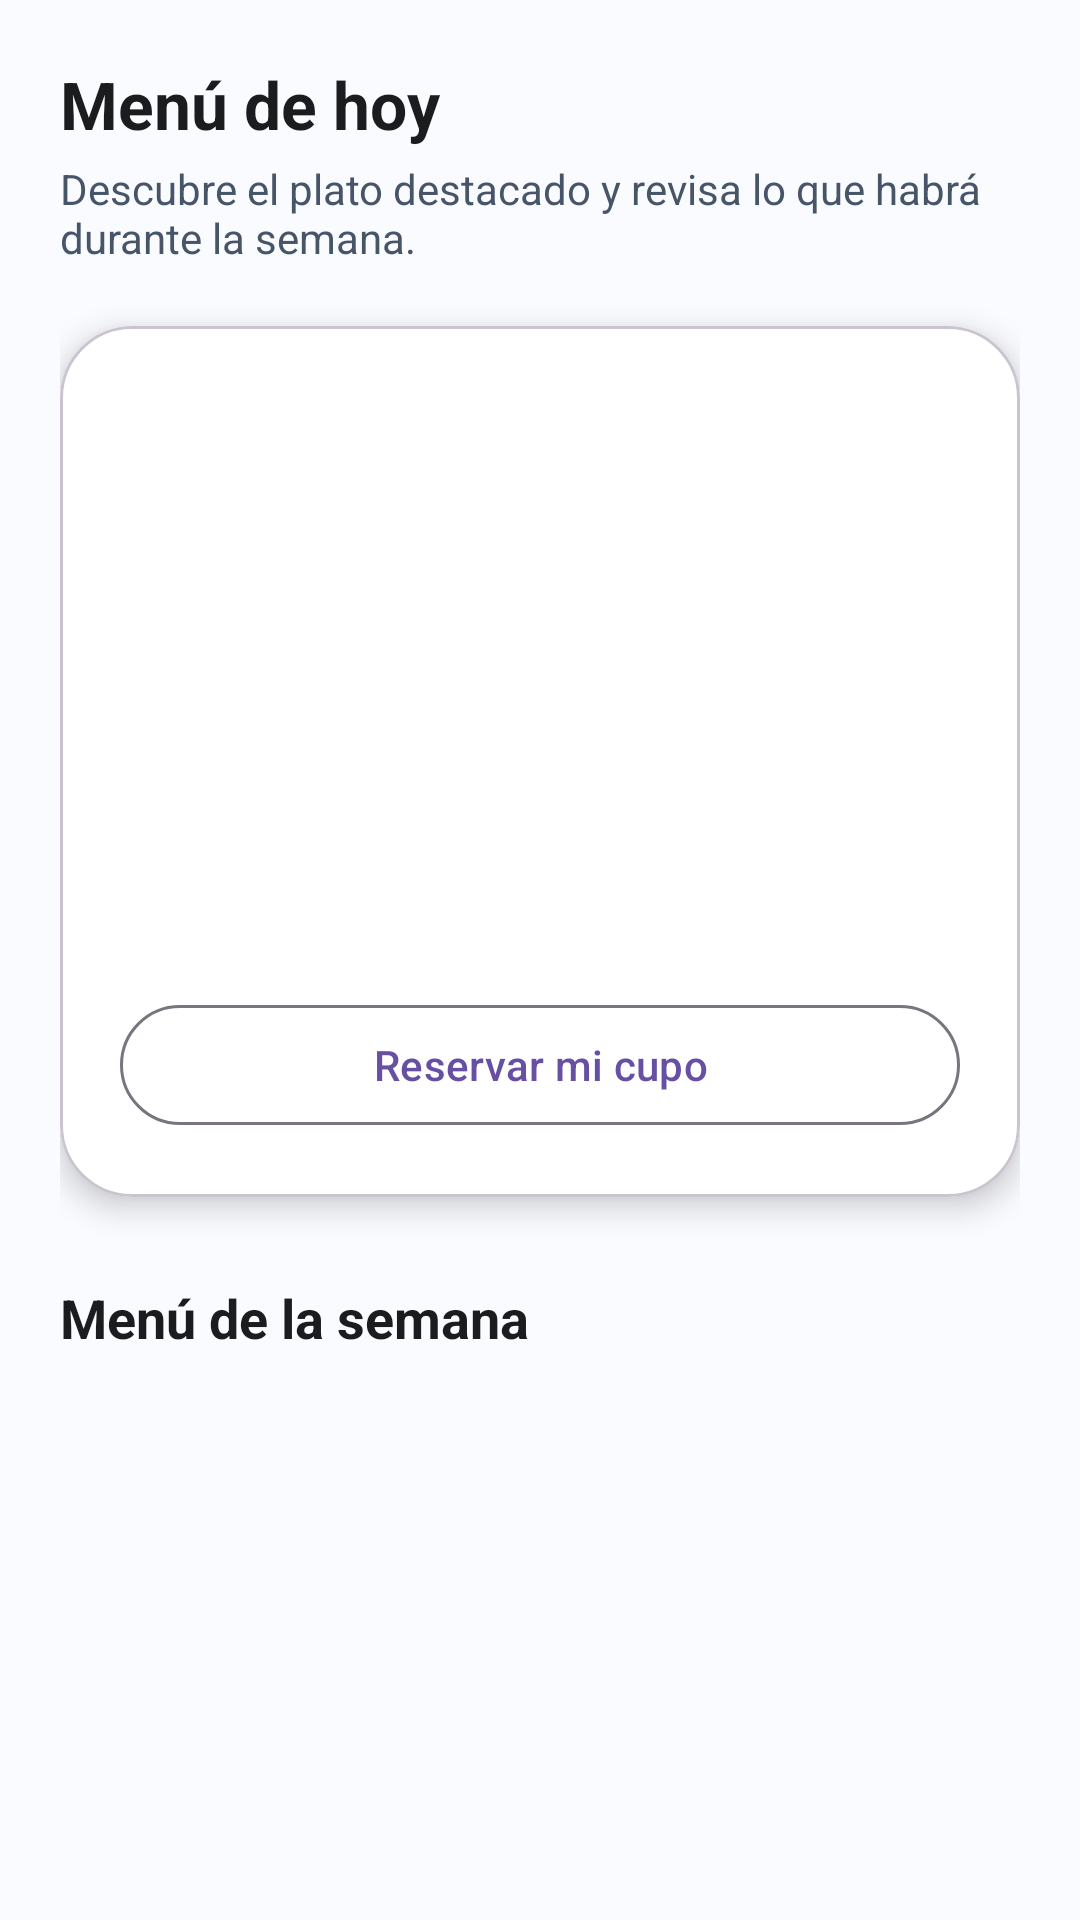

Reconstruct the res/layout file that produces this screen, plus the resources it refers to.
<!-- AndroidManifest.xml: application theme Theme.ComedorUNTELS -->
<!-- res/layout/fragment_menu.xml -->
<?xml version="1.0" encoding="utf-8"?>
<FrameLayout xmlns:android="http://schemas.android.com/apk/res/android"
    xmlns:app="http://schemas.android.com/apk/res-auto"
    xmlns:tools="http://schemas.android.com/tools"
    android:layout_width="match_parent"
    android:layout_height="match_parent"
    android:background="@color/md_background">

    <androidx.core.widget.NestedScrollView
        android:id="@+id/contentGroup"
        android:layout_width="match_parent"
        android:layout_height="match_parent"
        android:padding="20dp"
        android:clipToPadding="false">

        <LinearLayout
            android:layout_width="match_parent"
            android:layout_height="wrap_content"
            android:orientation="vertical">

            <TextView
                android:id="@+id/tvTitulo"
                android:layout_width="wrap_content"
                android:layout_height="wrap_content"
                android:text="@string/menu_titulo"
                android:textColor="@color/md_on_surface"
                android:textSize="22sp"
                android:textStyle="bold" />

            <TextView
                android:id="@+id/tvDescripcion"
                android:layout_width="wrap_content"
                android:layout_height="wrap_content"
                android:layout_marginTop="4dp"
                android:text="@string/menu_subtitulo"
                android:textColor="@color/md_on_surface_variant"
                android:textSize="14sp" />

            <com.google.android.material.card.MaterialCardView
                android:layout_width="match_parent"
                android:layout_height="wrap_content"
                android:layout_marginTop="20dp"
                app:cardBackgroundColor="@color/md_surface"
                app:cardCornerRadius="24dp"
                app:cardElevation="6dp">

                <LinearLayout
                    android:layout_width="match_parent"
                    android:layout_height="wrap_content"
                    android:orientation="vertical"
                    android:padding="20dp">

                    <TextView
                        android:id="@+id/tvDiaActual"
                        android:layout_width="wrap_content"
                        android:layout_height="wrap_content"
                        android:textColor="@color/md_primary"
                        android:textSize="16sp"
                        android:textStyle="bold"
                        tools:text="Lunes" />

                    <TextView
                        android:id="@+id/tvDestacado"
                        android:layout_width="wrap_content"
                        android:layout_height="wrap_content"
                        android:layout_marginTop="4dp"
                        android:textColor="@color/md_on_surface"
                        android:textSize="20sp"
                        android:textStyle="bold"
                        tools:text="Inicio con energía" />

                    <TextView
                        android:id="@+id/tvPlatoFuerte"
                        android:layout_width="wrap_content"
                        android:layout_height="wrap_content"
                        android:layout_marginTop="12dp"
                        android:textColor="@color/md_on_surface"
                        android:textSize="15sp"
                        tools:text="Seco de res con frijoles y arroz" />

                    <TextView
                        android:id="@+id/tvEntrada"
                        android:layout_width="wrap_content"
                        android:layout_height="wrap_content"
                        android:layout_marginTop="8dp"
                        android:textColor="@color/md_on_surface_variant"
                        android:textSize="13sp"
                        tools:text="Entrada: Crema de zapallo" />

                    <TextView
                        android:id="@+id/tvPostre"
                        android:layout_width="wrap_content"
                        android:layout_height="wrap_content"
                        android:layout_marginTop="4dp"
                        android:textColor="@color/md_on_surface_variant"
                        android:textSize="13sp"
                        tools:text="Postre: Ensalada de frutas" />

                    <TextView
                        android:id="@+id/tvBebida"
                        android:layout_width="wrap_content"
                        android:layout_height="wrap_content"
                        android:layout_marginTop="4dp"
                        android:textColor="@color/md_on_surface_variant"
                        android:textSize="13sp"
                        tools:text="Bebida: Emoliente de quinua" />

                    <TextView
                        android:id="@+id/tvCalorias"
                        android:layout_width="wrap_content"
                        android:layout_height="wrap_content"
                        android:layout_marginTop="12dp"
                        android:textColor="@color/md_on_surface_variant"
                        android:textSize="12sp"
                        tools:text="850 kcal" />

                    <com.google.android.material.button.MaterialButton
                        android:id="@+id/btnReservarAhora"
                        style="@style/Widget.Material3.Button.OutlinedButton"
                        android:layout_width="match_parent"
                        android:layout_height="wrap_content"
                        android:layout_marginTop="20dp"
                        android:text="@string/menu_btn_reservar"
                        android:textAllCaps="false" />
                </LinearLayout>
            </com.google.android.material.card.MaterialCardView>

            <TextView
                android:id="@+id/tvSemana"
                android:layout_width="wrap_content"
                android:layout_height="wrap_content"
                android:layout_marginTop="28dp"
                android:text="@string/menu_semana_titulo"
                android:textColor="@color/md_on_surface"
                android:textSize="18sp"
                android:textStyle="bold" />

            <androidx.recyclerview.widget.RecyclerView
                android:id="@+id/recyclerSemana"
                android:layout_width="match_parent"
                android:layout_height="wrap_content"
                android:clipToPadding="false"
                android:nestedScrollingEnabled="false"
                tools:listitem="@layout/item_weekly_menu" />
        </LinearLayout>
    </androidx.core.widget.NestedScrollView>

    <com.google.android.material.progressindicator.CircularProgressIndicator
        android:id="@+id/progressIndicator"
        android:layout_width="48dp"
        android:layout_height="48dp"
        android:layout_gravity="center"
        android:visibility="gone" />

</FrameLayout>
<!-- res/layout/item_weekly_menu.xml (included above) -->
<?xml version="1.0" encoding="utf-8"?>
<com.google.android.material.card.MaterialCardView xmlns:android="http://schemas.android.com/apk/res/android"
    xmlns:app="http://schemas.android.com/apk/res-auto"
    xmlns:tools="http://schemas.android.com/tools"
    android:layout_width="match_parent"
    android:layout_height="wrap_content"
    android:layout_marginBottom="16dp"
    app:cardBackgroundColor="@color/md_surface"
    app:cardCornerRadius="20dp"
    app:cardElevation="4dp">

    <LinearLayout
        android:layout_width="match_parent"
        android:layout_height="wrap_content"
        android:orientation="vertical"
        android:padding="16dp">

        <TextView
            android:id="@+id/tvDayName"
            android:layout_width="wrap_content"
            android:layout_height="wrap_content"
            android:textColor="@color/md_primary"
            android:textSize="14sp"
            android:textStyle="bold"
            tools:text="Lunes" />

        <TextView
            android:id="@+id/tvHighlight"
            android:layout_width="wrap_content"
            android:layout_height="wrap_content"
            android:layout_marginTop="2dp"
            android:textColor="@color/md_on_surface"
            android:textSize="16sp"
            android:textStyle="bold"
            tools:text="Inicio con energía" />

        <TextView
            android:id="@+id/tvMainCourse"
            android:layout_width="wrap_content"
            android:layout_height="wrap_content"
            android:layout_marginTop="8dp"
            android:textColor="@color/md_on_surface"
            android:textSize="14sp"
            tools:text="Seco de res con frijoles y arroz" />

        <TextView
            android:id="@+id/tvSoup"
            android:layout_width="wrap_content"
            android:layout_height="wrap_content"
            android:layout_marginTop="6dp"
            android:textColor="@color/md_on_surface_variant"
            android:textSize="12sp"
            tools:text="Entrada: Crema de zapallo" />

        <TextView
            android:id="@+id/tvDessert"
            android:layout_width="wrap_content"
            android:layout_height="wrap_content"
            android:textColor="@color/md_on_surface_variant"
            android:textSize="12sp"
            tools:text="Postre: Ensalada de frutas" />

        <TextView
            android:id="@+id/tvBeverage"
            android:layout_width="wrap_content"
            android:layout_height="wrap_content"
            android:textColor="@color/md_on_surface_variant"
            android:textSize="12sp"
            tools:text="Bebida: Emoliente de quinua" />

        <TextView
            android:id="@+id/tvCalories"
            android:layout_width="wrap_content"
            android:layout_height="wrap_content"
            android:layout_marginTop="10dp"
            android:textColor="@color/md_on_surface_variant"
            android:textSize="12sp"
            tools:text="850 kcal" />
    </LinearLayout>

</com.google.android.material.card.MaterialCardView>
<!-- resources referenced by this layout -->
<resources>
  <color name="md_background">#FAFBFF</color>
  <color name="md_on_surface">#1A1C1E</color>
  <color name="md_on_surface_variant">#475569</color>
  <color name="md_primary">#6366F1</color>
  <color name="md_surface">#FFFFFF</color>
  <string name="menu_btn_reservar">Reservar mi cupo</string>
  <string name="menu_semana_titulo">Menú de la semana</string>
  <string name="menu_subtitulo">Descubre el plato destacado y revisa lo que habrá durante la semana.</string>
  <string name="menu_titulo">Menú de hoy</string>
  <style name="Theme.ComedorUNTELS" parent="Base.Theme.ComedorUNTELS" />
  <style name="Base.Theme.ComedorUNTELS" parent="Theme.Material3.DayNight.NoActionBar">
          
          
      </style>
</resources>
